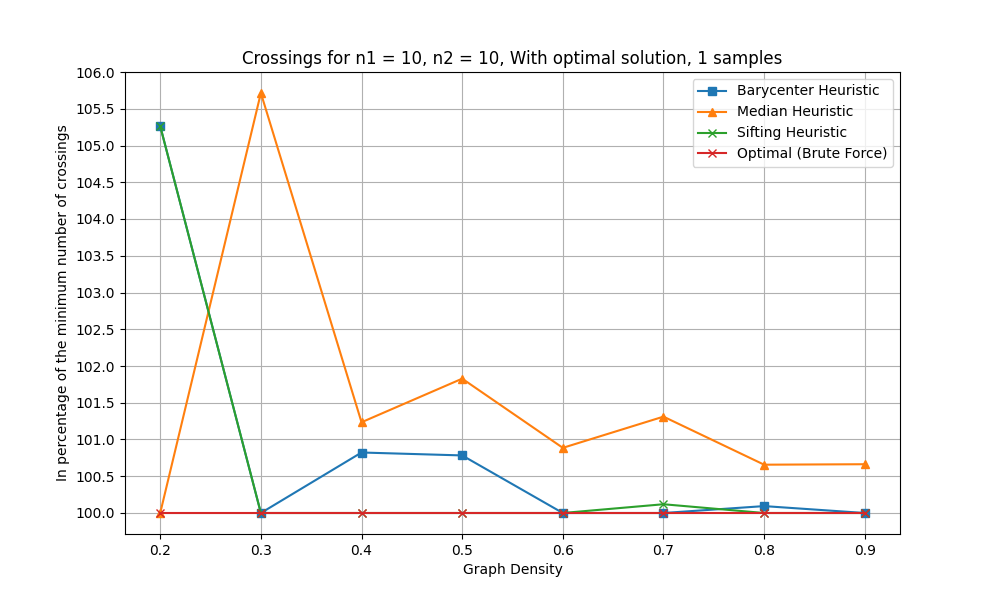

The data file committed next to this chart (first rows):
n1, n2, num_samples, density, pred_density, avg_crossings_original, avg_crossings_barycenter, avg_crossings_median, avg_crossings_sifting, avg_crossings_optimal
10, 10, 1, 0.1, 0.1, 14.0, 0.0, 0.0, 0.0, 0.0
10, 10, 1, 0.2, 0.2, 81.0, 40.0, 38.0, 40.0, 38.0
10, 10, 1, 0.3, 0.3, 171.0, 105.0, 111.0, 105.0, 105.0
10, 10, 1, 0.4, 0.4, 322.0, 245.0, 246.0, 243.0, 243.0
10, 10, 1, 0.5, 0.5, 536.0, 386.0, 390.0, 383.0, 383.0
10, 10, 1, 0.6, 0.6, 677.0, 564.0, 569.0, 564.0, 564.0
10, 10, 1, 0.7, 0.7, 1012, 839.0, 850.0, 840.0, 839.0
10, 10, 1, 0.8, 0.8, 1280, 1066, 1072, 1065, 1065
10, 10, 1, 0.9, 0.9, 1600, 1507, 1517, 1507, 1507
